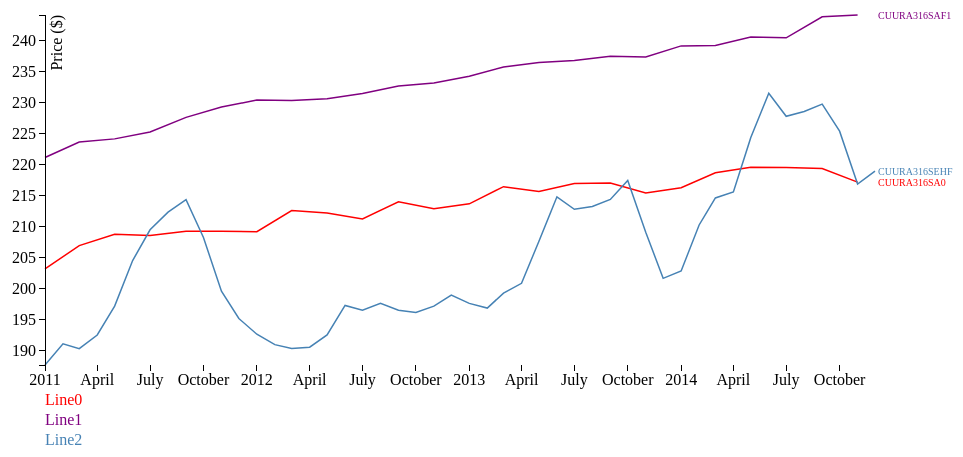
D3 v3 page, settled after 360 driven frames (6 s of simulated time); the page loaded 1 data file(s).



var margin = {top: 50, right: 80, bottom: 100, left: 50},
	width = 960 - margin.right - margin.left,
	height = 500 - margin.top - margin.bottom;

var parseDate = d3.time.format("%B-%Y").parse;

var x = d3.time.scale()
						.range([0, width]);

var y = d3.scale.linear()
						.range([height, 0]);

var xAxis = d3.svg.axis()
							.scale(x)
							.orient("bottom");

var yAxis = d3.svg.axis()
							.scale(y)
							.orient("left");

var priceline = d3.svg.line()
									.x(function(d) { return x(d.date) ; })
									.y(function(d) { return y(d.value) ; });

var svg = d3.select("body")
						.append("svg")
						.attr("width", width + margin.left + margin.right)
						.attr("height", height + margin.top + margin.bottom)
						.append("g")
						.attr("transform", "translate(" + margin.left  + "," + margin.top + ")" ) ;

d3.csv("bls_tidy_multiseries_d3_inc.csv", function(error, data) { data.forEach(function(d) { d.date = parseDate(d.date); d.value = +d.value; } ); 

																								x.domain(d3.extent(data, function(d) { return d.date; }));
																								y.domain(d3.extent(data, function(d) { return d.value; }));

																								//Nest entries by seriesID
																								var dataNest = d3.nest()
																																	.key(function(d) {return d.seriesID; })
																																	.entries(data);

																								//loop through each seriesID 
																								dataNest.forEach(function(d,i) {

																											svg.append("path")
																											.attr("class", "line")
																											.attr("id", ("line" + String(i)))
																											.attr("d", priceline(d.values)); 

																											//create labels
																											svg.append("text")
																												.attr("class", "labelText")
																												.attr("id", ("label" + String(i)))
																												.attr("transform", "translate(" + (width+3) + "," + (y(dataNest[i]["values"][0]["value"])) + ")")
																												.attr("dy", ".35em")
																												.attr("text-anchor", "start")
																												.text(String(dataNest[i]["values"][0]["seriesID"]))	;

																										});

																								svg.append("g")
																										.attr("class", "x axis")
																										.attr("transform", "translate(0," + height + ")" )
																										.call(xAxis);

																								svg.append("g")
																										.attr("class", "y axis")
																										.call(yAxis)
																										.append("text")
																										.attr("transform", "rotate(270)")
																										.attr("y", 6)
																										.attr("dy", ".71em")
																										.style("text-anchor", "end")	
																										.text("Price ($)");

																								//Hardcoded Legend
																								svg.append('g')
																								    .append("text")
																										.attr("x", 0)
																										.attr("y", height + 40)
																										.attr("id", "legend0")
																										.on("click", function() {
																											//Determine if current line is visible
																											var active = line0.active ? false : true,
																												newOpacity = active ? 0 : 1;
																											//Hide or show the elements
																											d3.select("#line0").style("opacity", newOpacity);
																											d3.select("#label0").style("opacity", newOpacity);
																											//update whether or not the the elements are active
																											line0.active = active;
																											label0.active = active;
																										} )
																										.text("Line0");	

																								 svg.append('g')
																								    .append("text")
																										.attr("x", 0)
																										.attr("y", height + 40 + 20 * 1)
																										.attr("id", "legend1")
																										.on("click", function() {
																											//Determin if current line is visible
																											var active = line1.active ? false : true,
																												newOpacity = active ? 0 : 1;
																											//Hide or show the elements
																											d3.select("#line1").style("opacity", newOpacity);
																											d3.select("#label1").style("opacity", newOpacity);
																											//update whether or not the the elements are active
																											line1.active = active;
																											label1.active = active;
																										} )
																										.text("Line1");

																								 svg.append('g')
																								    .append("text")
																										.attr("x", 0)
																										.attr("y", height + 40 + 20 * 2)
																										.attr("id", "legend2")
																										.on("click", function() {
																											//Determin if current line is visible
																											var active = line2.active ? false : true,
																												newOpacity = active ? 0 : 1;
																											//Hide or show the elements
																											d3.select("#line2").style("opacity", newOpacity);
																											d3.select("#label2").style("opacity", newOpacity);
																											//update whether or not the the elements are active
																											line2.active = active;
																											label2.active = active;
																										} )
																										.text("Line2");						

																								});		



### data: bls_tidy_multiseries_d3_inc.csv
seriesID, date, value
CUURA316SA0, November-2014, 217.2
CUURA316SA0, September-2014, 219.4
CUURA316SA0, July-2014, 219.5
CUURA316SA0, May-2014, 219.6
CUURA316SA0, March-2014, 218.7
CUURA316SA0, January-2014, 216.3
CUURA316SA0, November-2013, 215.4
CUURA316SA0, September-2013, 217.1
CUURA316SA0, July-2013, 217
CUURA316SA0, May-2013, 215.7
CUURA316SA0, March-2013, 216.5
CUURA316SA0, January-2013, 213.7
CUURA316SA0, November-2012, 212.9
CUURA316SA0, September-2012, 214
CUURA316SA0, July-2012, 211.3
CUURA316SA0, May-2012, 212.2
CUURA316SA0, March-2012, 212.6
CUURA316SA0, January-2012, 209.2
CUURA316SA0, November-2011, 209.3
CUURA316SA0, September-2011, 209.3
CUURA316SA0, July-2011, 208.6
CUURA316SA0, May-2011, 208.8
CUURA316SA0, March-2011, 207
CUURA316SA0, January-2011, 203.2
CUURA316SAF1, November-2014, 244.1
CUURA316SAF1, September-2014, 243.8
CUURA316SAF1, July-2014, 240.5
CUURA316SAF1, May-2014, 240.6
CUURA316SAF1, March-2014, 239.2
CUURA316SAF1, January-2014, 239.2
CUURA316SAF1, November-2013, 237.4
CUURA316SAF1, September-2013, 237.5
CUURA316SAF1, July-2013, 236.8
CUURA316SAF1, May-2013, 236.5
CUURA316SAF1, March-2013, 235.8
CUURA316SAF1, January-2013, 234.3
CUURA316SAF1, November-2012, 233.2
CUURA316SAF1, September-2012, 232.7
CUURA316SAF1, July-2012, 231.5
CUURA316SAF1, May-2012, 230.6
CUURA316SAF1, March-2012, 230.4
CUURA316SAF1, January-2012, 230.4
CUURA316SAF1, November-2011, 229.3
CUURA316SAF1, September-2011, 227.6
CUURA316SAF1, July-2011, 225.3
CUURA316SAF1, May-2011, 224.2
CUURA316SAF1, March-2011, 223.7
CUURA316SAF1, January-2011, 221.2
CUURA316SEHF, December-2014, 219
CUURA316SEHF, November-2014, 216.9
CUURA316SEHF, October-2014, 225.4
CUURA316SEHF, September-2014, 229.8
CUURA316SEHF, August-2014, 228.6
CUURA316SEHF, July-2014, 227.8
CUURA316SEHF, June-2014, 231.5
CUURA316SEHF, May-2014, 224.4
CUURA316SEHF, April-2014, 215.6
CUURA316SEHF, March-2014, 214.6
CUURA316SEHF, February-2014, 210.3
CUURA316SEHF, January-2014, 202.9
... 36 more rows